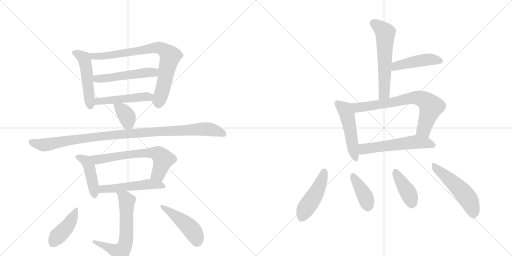
t = 0.00 s
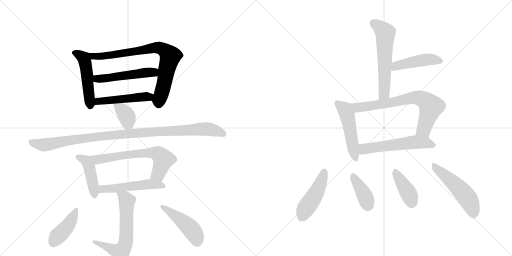
t = 2.89 s
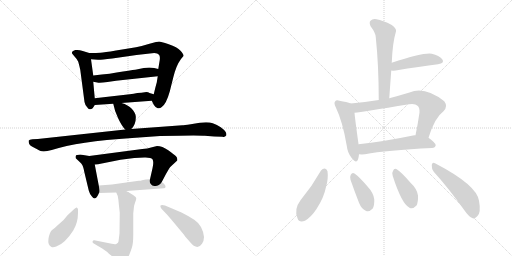
t = 5.79 s
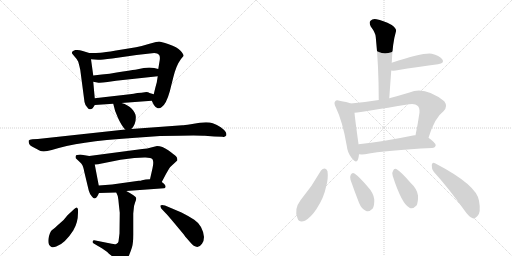
t = 8.68 s
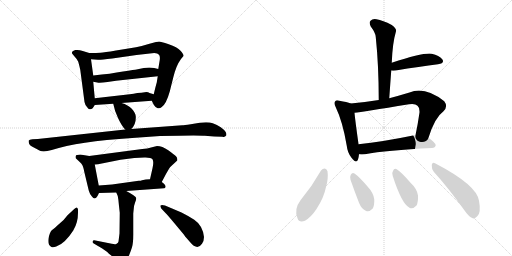
t = 11.57 s
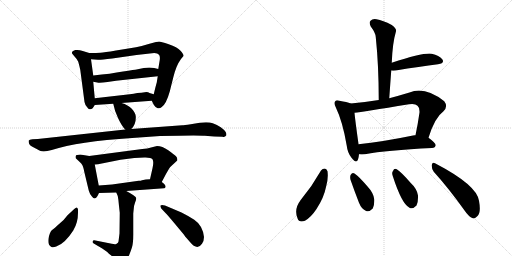
t = 14.46 s

The animated SVG that drew these frames (rendered in a browser with its animation timeline set to each time). Animation: 21 CSS @keyframes rules; one cycle of 14.46 s.

<svg version="1.1" viewBox="0 0 2048 1024" xmlns="http://www.w3.org/2000/svg">
  <g stroke="lightgray" stroke-dasharray="1,1" stroke-width="1" transform="scale(4, 4)">
    <line x1="0" y1="0" x2="256" y2="256"></line>
    <line x1="256" y1="0" x2="0" y2="256"></line>
    <line x1="128" y1="0" x2="128" y2="256"></line>
    <line x1="0" y1="128" x2="256" y2="128"></line>
    <line x1="256" y1="0" x2="512" y2="256"></line>
    <line x1="512" y1="0" x2="256" y2="256"></line>
    <line x1="384" y1="0" x2="384" y2="256"></line>
    <line x1="256" y1="128" x2="512" y2="128"></line>
  </g>
<g transform="scale(1, -1) translate(0, -850)">
   <style type="text/css">
    @keyframes keyframes0 {
      from {
       stroke: black;
       stroke-dashoffset: 492;
       stroke-width: 128;
       }
       62% {
       animation-timing-function: step-end;
       stroke: black;
       stroke-dashoffset: 0;
       stroke-width: 128;
       }
       to {
       stroke: black;
       stroke-width: 1024;
       }
       }
       #make-me-a-hanzi-animation-0 {
         animation: keyframes0 0.650391s both;
         animation-delay: 0.000000s;
         animation-timing-function: linear;
       }
    @keyframes keyframes1 {
      from {
       stroke: black;
       stroke-dashoffset: 788;
       stroke-width: 128;
       }
       72% {
       animation-timing-function: step-end;
       stroke: black;
       stroke-dashoffset: 0;
       stroke-width: 128;
       }
       to {
       stroke: black;
       stroke-width: 1024;
       }
       }
       #make-me-a-hanzi-animation-1 {
         animation: keyframes1 0.891276s both;
         animation-delay: 0.650391s;
         animation-timing-function: linear;
       }
    @keyframes keyframes2 {
      from {
       stroke: black;
       stroke-dashoffset: 510;
       stroke-width: 128;
       }
       62% {
       animation-timing-function: step-end;
       stroke: black;
       stroke-dashoffset: 0;
       stroke-width: 128;
       }
       to {
       stroke: black;
       stroke-width: 1024;
       }
       }
       #make-me-a-hanzi-animation-2 {
         animation: keyframes2 0.665039s both;
         animation-delay: 1.541667s;
         animation-timing-function: linear;
       }
    @keyframes keyframes3 {
      from {
       stroke: black;
       stroke-dashoffset: 483;
       stroke-width: 128;
       }
       61% {
       animation-timing-function: step-end;
       stroke: black;
       stroke-dashoffset: 0;
       stroke-width: 128;
       }
       to {
       stroke: black;
       stroke-width: 1024;
       }
       }
       #make-me-a-hanzi-animation-3 {
         animation: keyframes3 0.643066s both;
         animation-delay: 2.206706s;
         animation-timing-function: linear;
       }
    @keyframes keyframes4 {
      from {
       stroke: black;
       stroke-dashoffset: 366;
       stroke-width: 128;
       }
       54% {
       animation-timing-function: step-end;
       stroke: black;
       stroke-dashoffset: 0;
       stroke-width: 128;
       }
       to {
       stroke: black;
       stroke-width: 1024;
       }
       }
       #make-me-a-hanzi-animation-4 {
         animation: keyframes4 0.547852s both;
         animation-delay: 2.849772s;
         animation-timing-function: linear;
       }
    @keyframes keyframes5 {
      from {
       stroke: black;
       stroke-dashoffset: 1034;
       stroke-width: 128;
       }
       77% {
       animation-timing-function: step-end;
       stroke: black;
       stroke-dashoffset: 0;
       stroke-width: 128;
       }
       to {
       stroke: black;
       stroke-width: 1024;
       }
       }
       #make-me-a-hanzi-animation-5 {
         animation: keyframes5 1.091471s both;
         animation-delay: 3.397624s;
         animation-timing-function: linear;
       }
    @keyframes keyframes6 {
      from {
       stroke: black;
       stroke-dashoffset: 435;
       stroke-width: 128;
       }
       59% {
       animation-timing-function: step-end;
       stroke: black;
       stroke-dashoffset: 0;
       stroke-width: 128;
       }
       to {
       stroke: black;
       stroke-width: 1024;
       }
       }
       #make-me-a-hanzi-animation-6 {
         animation: keyframes6 0.604004s both;
         animation-delay: 4.489095s;
         animation-timing-function: linear;
       }
    @keyframes keyframes7 {
      from {
       stroke: black;
       stroke-dashoffset: 650;
       stroke-width: 128;
       }
       68% {
       animation-timing-function: step-end;
       stroke: black;
       stroke-dashoffset: 0;
       stroke-width: 128;
       }
       to {
       stroke: black;
       stroke-width: 1024;
       }
       }
       #make-me-a-hanzi-animation-7 {
         animation: keyframes7 0.778971s both;
         animation-delay: 5.093099s;
         animation-timing-function: linear;
       }
    @keyframes keyframes8 {
      from {
       stroke: black;
       stroke-dashoffset: 512;
       stroke-width: 128;
       }
       63% {
       animation-timing-function: step-end;
       stroke: black;
       stroke-dashoffset: 0;
       stroke-width: 128;
       }
       to {
       stroke: black;
       stroke-width: 1024;
       }
       }
       #make-me-a-hanzi-animation-8 {
         animation: keyframes8 0.666667s both;
         animation-delay: 5.872070s;
         animation-timing-function: linear;
       }
    @keyframes keyframes9 {
      from {
       stroke: black;
       stroke-dashoffset: 623;
       stroke-width: 128;
       }
       67% {
       animation-timing-function: step-end;
       stroke: black;
       stroke-dashoffset: 0;
       stroke-width: 128;
       }
       to {
       stroke: black;
       stroke-width: 1024;
       }
       }
       #make-me-a-hanzi-animation-9 {
         animation: keyframes9 0.756999s both;
         animation-delay: 6.538737s;
         animation-timing-function: linear;
       }
    @keyframes keyframes10 {
      from {
       stroke: black;
       stroke-dashoffset: 421;
       stroke-width: 128;
       }
       58% {
       animation-timing-function: step-end;
       stroke: black;
       stroke-dashoffset: 0;
       stroke-width: 128;
       }
       to {
       stroke: black;
       stroke-width: 1024;
       }
       }
       #make-me-a-hanzi-animation-10 {
         animation: keyframes10 0.592611s both;
         animation-delay: 7.295736s;
         animation-timing-function: linear;
       }
    @keyframes keyframes11 {
      from {
       stroke: black;
       stroke-dashoffset: 459;
       stroke-width: 128;
       }
       60% {
       animation-timing-function: step-end;
       stroke: black;
       stroke-dashoffset: 0;
       stroke-width: 128;
       }
       to {
       stroke: black;
       stroke-width: 1024;
       }
       }
       #make-me-a-hanzi-animation-11 {
         animation: keyframes11 0.623535s both;
         animation-delay: 7.888346s;
         animation-timing-function: linear;
       }
    @keyframes keyframes12 {
      from {
       stroke: black;
       stroke-dashoffset: 580;
       stroke-width: 128;
       }
       65% {
       animation-timing-function: step-end;
       stroke: black;
       stroke-dashoffset: 0;
       stroke-width: 128;
       }
       to {
       stroke: black;
       stroke-width: 1024;
       }
       }
       #make-me-a-hanzi-animation-12 {
         animation: keyframes12 0.722005s both;
         animation-delay: 8.511882s;
         animation-timing-function: linear;
       }
    @keyframes keyframes13 {
      from {
       stroke: black;
       stroke-dashoffset: 452;
       stroke-width: 128;
       }
       60% {
       animation-timing-function: step-end;
       stroke: black;
       stroke-dashoffset: 0;
       stroke-width: 128;
       }
       to {
       stroke: black;
       stroke-width: 1024;
       }
       }
       #make-me-a-hanzi-animation-13 {
         animation: keyframes13 0.617839s both;
         animation-delay: 9.233887s;
         animation-timing-function: linear;
       }
    @keyframes keyframes14 {
      from {
       stroke: black;
       stroke-dashoffset: 494;
       stroke-width: 128;
       }
       62% {
       animation-timing-function: step-end;
       stroke: black;
       stroke-dashoffset: 0;
       stroke-width: 128;
       }
       to {
       stroke: black;
       stroke-width: 1024;
       }
       }
       #make-me-a-hanzi-animation-14 {
         animation: keyframes14 0.652018s both;
         animation-delay: 9.851725s;
         animation-timing-function: linear;
       }
    @keyframes keyframes15 {
      from {
       stroke: black;
       stroke-dashoffset: 714;
       stroke-width: 128;
       }
       70% {
       animation-timing-function: step-end;
       stroke: black;
       stroke-dashoffset: 0;
       stroke-width: 128;
       }
       to {
       stroke: black;
       stroke-width: 1024;
       }
       }
       #make-me-a-hanzi-animation-15 {
         animation: keyframes15 0.831055s both;
         animation-delay: 10.503743s;
         animation-timing-function: linear;
       }
    @keyframes keyframes16 {
      from {
       stroke: black;
       stroke-dashoffset: 558;
       stroke-width: 128;
       }
       64% {
       animation-timing-function: step-end;
       stroke: black;
       stroke-dashoffset: 0;
       stroke-width: 128;
       }
       to {
       stroke: black;
       stroke-width: 1024;
       }
       }
       #make-me-a-hanzi-animation-16 {
         animation: keyframes16 0.704102s both;
         animation-delay: 11.334798s;
         animation-timing-function: linear;
       }
    @keyframes keyframes17 {
      from {
       stroke: black;
       stroke-dashoffset: 459;
       stroke-width: 128;
       }
       60% {
       animation-timing-function: step-end;
       stroke: black;
       stroke-dashoffset: 0;
       stroke-width: 128;
       }
       to {
       stroke: black;
       stroke-width: 1024;
       }
       }
       #make-me-a-hanzi-animation-17 {
         animation: keyframes17 0.623535s both;
         animation-delay: 12.038900s;
         animation-timing-function: linear;
       }
    @keyframes keyframes18 {
      from {
       stroke: black;
       stroke-dashoffset: 386;
       stroke-width: 128;
       }
       56% {
       animation-timing-function: step-end;
       stroke: black;
       stroke-dashoffset: 0;
       stroke-width: 128;
       }
       to {
       stroke: black;
       stroke-width: 1024;
       }
       }
       #make-me-a-hanzi-animation-18 {
         animation: keyframes18 0.564128s both;
         animation-delay: 12.662435s;
         animation-timing-function: linear;
       }
    @keyframes keyframes19 {
      from {
       stroke: black;
       stroke-dashoffset: 398;
       stroke-width: 128;
       }
       56% {
       animation-timing-function: step-end;
       stroke: black;
       stroke-dashoffset: 0;
       stroke-width: 128;
       }
       to {
       stroke: black;
       stroke-width: 1024;
       }
       }
       #make-me-a-hanzi-animation-19 {
         animation: keyframes19 0.573893s both;
         animation-delay: 13.226562s;
         animation-timing-function: linear;
       }
    @keyframes keyframes20 {
      from {
       stroke: black;
       stroke-dashoffset: 508;
       stroke-width: 128;
       }
       62% {
       animation-timing-function: step-end;
       stroke: black;
       stroke-dashoffset: 0;
       stroke-width: 128;
       }
       to {
       stroke: black;
       stroke-width: 1024;
       }
       }
       #make-me-a-hanzi-animation-20 {
         animation: keyframes20 0.663411s both;
         animation-delay: 13.800456s;
         animation-timing-function: linear;
       }
</style>
<path d="M 379 457 L 373 523 L 373 548 L 364 613 C 361 637 361 637 357 638 L 331 646 Q 316 652 301 650 Q 290 646 288 642 Q 287 637 289 635 L 299 623 Q 308 614 313 603 Q 317 589 321 571 L 338 442 Q 340 431 348 422 Q 354 412 360 413 Q 367 414 369 416 Q 371 417 379 430 C 381 433 381 433 379 457 Z" fill="lightgray"></path> 
<path d="M 631 545 L 627 520 Q 623 507 615 473 C 608 445 606 449 607 447 L 615 431 Q 623 418 631 417 Q 640 415 647 422 Q 665 434 679 484 L 693 540 Q 705 589 724 614 L 734 626 Q 736 631 722 647 Q 709 662 675 673 Q 642 684 636 684 Q 631 684 598 675 Q 566 665 544 661 L 464 648 Q 416 640 402 639 Q 388 638 357 638 C 327 638 334 615 364 613 L 392 611 Q 399 610 449 616 L 546 630 L 617 638 Q 631 637 636 631 Q 641 625 639 610 L 633 574 L 631 545 Z" fill="lightgray"></path> 
<path d="M 501 531 L 631 545 C 661 548 662 567 633 574 L 617 578 L 597 580 L 575 578 L 546 572 Q 541 572 492 564 Q 444 555 373 548 C 343 545 344 529 373 523 L 389 520 Q 397 517 430 522 Q 463 527 501 531 Z" fill="lightgray"></path> 
<path d="M 615 473 L 598 478 Q 591 483 579 481 Q 567 479 549 478 Q 535 474 519 473 L 379 457 C 349 454 349 428 379 430 L 453 435 L 486 438 L 607 447 C 637 449 644 465 615 473 Z" fill="lightgray"></path> 
<path d="M 525 334 Q 545 353 543 385 Q 542 399 527 415 Q 513 430 486 438 C 457 447 450 449 453 435 Q 458 407 473 376 Q 488 344 501 332 C 512 321 512 321 525 334 Z" fill="lightgray"></path> 
<path d="M 529 298 L 640 306 Q 794 310 819 307 L 857 304 L 890 303 Q 899 300 905 308 Q 907 316 902 323 Q 898 330 883 341 Q 868 351 851 357 Q 834 363 799 359 L 763 353 Q 735 349 729 349 L 525 334 L 501 332 L 151 294 L 130 293 Q 117 292 115 288 Q 114 284 116 276 Q 118 268 139 258 Q 161 247 162 246 Q 177 241 207 250 Q 312 284 529 298 Z" fill="lightgray"></path> 
<path d="M 395 108 L 379 192 C 373 221 373 223 357 226 L 321 232 Q 304 232 303 226 Q 301 222 303 217 L 319 202 Q 326 196 329 190 Q 333 184 337 163 L 355 88 Q 359 73 367 65 Q 380 47 390 66 L 396 78 C 399 85 399 85 395 108 Z" fill="lightgray"></path> 
<path d="M 379 192 L 392 193 L 482 211 L 537 218 L 577 220 Q 604 221 610 213 Q 616 204 610 177 L 600 133 C 593 104 633 95 647 122 L 665 156 Q 678 179 681 182 L 709 208 Q 711 217 704 225 Q 697 232 673 249 Q 649 266 628 266 L 608 261 Q 589 255 569 254 L 357 226 C 327 222 349 190 379 192 Z" fill="lightgray"></path> 
<path d="M 583 132 L 568 129 Q 564 127 555 127 L 448 112 L 395 108 C 365 106 366 77 396 78 L 465 80 L 505 86 L 656 97 Q 661 97 662 102 Q 664 106 656 115 L 647 122 C 631 135 630 135 600 133 L 583 132 Z" fill="lightgray"></path> 
<path d="M 533 -4 L 535 15 Q 536 29 540 39 Q 545 49 545 57 Q 545 65 505 86 C 479 100 453 108 465 80 L 471 66 Q 474 52 476 26 L 479 -1 L 478 -84 L 474 -116 Q 474 -121 465 -126 Q 459 -128 447 -125 L 382 -112 Q 372 -109 371 -115 Q 368 -120 375 -124 L 409 -144 L 429 -158 Q 434 -164 446 -173 L 469 -196 Q 476 -204 482 -204 Q 488 -205 499 -197 Q 505 -191 516 -172 Q 523 -155 528 -139 Q 533 -123 533 -88 L 533 -4 Z" fill="lightgray"></path> 
<path d="M 312 -1 L 312 12 Q 311 18 307 20 Q 304 21 297 14 L 270 -11 Q 255 -31 242 -41 Q 229 -52 220 -61 L 207 -71 Q 199 -78 194 -104 Q 190 -131 206 -138 Q 213 -141 225 -136 Q 259 -125 293 -72 Q 312 -41 312 -1 Z" fill="lightgray"></path> 
<path d="M 645 16 L 661 -1 Q 671 -11 696 -41 L 736 -89 Q 740 -96 746 -102 L 759 -117 Q 789 -154 808 -125 Q 816 -114 816 -98 Q 811 -52 777 -29 Q 754 -14 726 0 L 660 28 Q 646 32 642 28 Q 640 25 645 16 Z" fill="lightgray"></path> 
<path d="M 1557 457 Q 1561 514 1565 568 L 1567 599 Q 1570 678 1584 725 Q 1587 735 1567 750 Q 1531 769 1506 773 Q 1490 776 1482 767 Q 1475 760 1483 744 Q 1502 719 1503 702 Q 1515 587 1515 450 C 1515 420 1555 427 1557 457 Z" fill="lightgray"></path> 
<path d="M 1565 568 Q 1571 567 1583 568 Q 1680 584 1752 593 Q 1780 597 1769 613 Q 1757 629 1727 635 Q 1696 641 1567 599 C 1538 590 1535 570 1565 568 Z" fill="lightgray"></path> 
<path d="M 1403 436 Q 1388 442 1358 447 Q 1345 451 1341 445 Q 1334 439 1343 421 Q 1371 363 1387 267 Q 1390 239 1406 219 Q 1425 194 1432 212 Q 1435 221 1436 233 L 1434 273 L 1434 274 Q 1421 367 1418 399 C 1415 429 1415 432 1403 436 Z" fill="lightgray"></path> 
<path d="M 1714 299 Q 1739 380 1774 405 Q 1793 424 1777 445 Q 1699 506 1638 480 Q 1595 467 1557 457 L 1515 450 Q 1460 441 1403 436 C 1373 433 1388 395 1418 399 Q 1449 402 1636 433 Q 1661 437 1670 427 Q 1679 420 1678 400 Q 1671 351 1662 309 C 1656 280 1705 270 1714 299 Z" fill="lightgray"></path> 
<path d="M 1436 233 Q 1446 232 1460 233 Q 1545 249 1728 258 Q 1741 259 1743 269 Q 1743 278 1714 299 L 1662 309 Q 1658 310 1652 308 Q 1531 283 1434 273 C 1404 270 1406 234 1436 233 Z" fill="lightgray"></path> 
<path d="M 1284 168 Q 1248 104 1202 49 Q 1175 13 1190 -23 Q 1196 -42 1220 -33 Q 1245 -18 1266 14 Q 1296 60 1304 102 Q 1314 136 1310 165 Q 1306 175 1299 176 Q 1290 176 1284 168 Z" fill="lightgray"></path> 
<path d="M 1402 131 Q 1418 85 1436 39 Q 1446 14 1463 7 Q 1476 0 1491 16 Q 1498 29 1497 53 Q 1494 78 1471 103 Q 1437 143 1418 156 Q 1409 162 1403 151 Q 1399 144 1402 131 Z" fill="lightgray"></path> 
<path d="M 1571 146 Q 1607 34 1638 19 Q 1651 12 1666 28 Q 1673 41 1672 68 Q 1668 95 1643 118 Q 1606 161 1587 173 Q 1577 179 1572 166 Q 1566 159 1571 146 Z" fill="lightgray"></path> 
<path d="M 1735 163 Q 1793 99 1859 7 Q 1875 -17 1891 -23 Q 1900 -26 1909 -15 Q 1925 -2 1916 47 Q 1907 110 1740 197 Q 1730 204 1727 190 Q 1726 175 1735 163 Z" fill="lightgray"></path> 
      <clipPath id="make-me-a-hanzi-clip-0">
      <path d="M 379 457 L 373 523 L 373 548 L 364 613 C 361 637 361 637 357 638 L 331 646 Q 316 652 301 650 Q 290 646 288 642 Q 287 637 289 635 L 299 623 Q 308 614 313 603 Q 317 589 321 571 L 338 442 Q 340 431 348 422 Q 354 412 360 413 Q 367 414 369 416 Q 371 417 379 430 C 381 433 381 433 379 457 Z" fill="lightgray"></path>
      </clipPath>
      <path clip-path="url(#make-me-a-hanzi-clip-0)" d="M 298 640 L 338 612 L 361 426 " fill="none" id="make-me-a-hanzi-animation-0" stroke-dasharray="364 728" stroke-linecap="round"></path>

      <clipPath id="make-me-a-hanzi-clip-1">
      <path d="M 631 545 L 627 520 Q 623 507 615 473 C 608 445 606 449 607 447 L 615 431 Q 623 418 631 417 Q 640 415 647 422 Q 665 434 679 484 L 693 540 Q 705 589 724 614 L 734 626 Q 736 631 722 647 Q 709 662 675 673 Q 642 684 636 684 Q 631 684 598 675 Q 566 665 544 661 L 464 648 Q 416 640 402 639 Q 388 638 357 638 C 327 638 334 615 364 613 L 392 611 Q 399 610 449 616 L 546 630 L 617 638 Q 631 637 636 631 Q 641 625 639 610 L 633 574 L 631 545 Z" fill="lightgray"></path>
      </clipPath>
      <path clip-path="url(#make-me-a-hanzi-clip-1)" d="M 366 634 L 374 625 L 436 628 L 612 659 L 636 659 L 657 650 L 681 626 L 635 433 " fill="none" id="make-me-a-hanzi-animation-1" stroke-dasharray="660 1320" stroke-linecap="round"></path>

      <clipPath id="make-me-a-hanzi-clip-2">
      <path d="M 501 531 L 631 545 C 661 548 662 567 633 574 L 617 578 L 597 580 L 575 578 L 546 572 Q 541 572 492 564 Q 444 555 373 548 C 343 545 344 529 373 523 L 389 520 Q 397 517 430 522 Q 463 527 501 531 Z" fill="lightgray"></path>
      </clipPath>
      <path clip-path="url(#make-me-a-hanzi-clip-2)" d="M 378 529 L 388 535 L 615 561 L 627 567 " fill="none" id="make-me-a-hanzi-animation-2" stroke-dasharray="382 764" stroke-linecap="round"></path>

      <clipPath id="make-me-a-hanzi-clip-3">
      <path d="M 615 473 L 598 478 Q 591 483 579 481 Q 567 479 549 478 Q 535 474 519 473 L 379 457 C 349 454 349 428 379 430 L 453 435 L 486 438 L 607 447 C 637 449 644 465 615 473 Z" fill="lightgray"></path>
      </clipPath>
      <path clip-path="url(#make-me-a-hanzi-clip-3)" d="M 386 437 L 404 447 L 595 462 L 609 468 " fill="none" id="make-me-a-hanzi-animation-3" stroke-dasharray="355 710" stroke-linecap="round"></path>

      <clipPath id="make-me-a-hanzi-clip-4">
      <path d="M 525 334 Q 545 353 543 385 Q 542 399 527 415 Q 513 430 486 438 C 457 447 450 449 453 435 Q 458 407 473 376 Q 488 344 501 332 C 512 321 512 321 525 334 Z" fill="lightgray"></path>
      </clipPath>
      <path clip-path="url(#make-me-a-hanzi-clip-4)" d="M 459 429 L 483 415 L 505 389 L 512 362 L 506 343 " fill="none" id="make-me-a-hanzi-animation-4" stroke-dasharray="238 476" stroke-linecap="round"></path>

      <clipPath id="make-me-a-hanzi-clip-5">
      <path d="M 529 298 L 640 306 Q 794 310 819 307 L 857 304 L 890 303 Q 899 300 905 308 Q 907 316 902 323 Q 898 330 883 341 Q 868 351 851 357 Q 834 363 799 359 L 763 353 Q 735 349 729 349 L 525 334 L 501 332 L 151 294 L 130 293 Q 117 292 115 288 Q 114 284 116 276 Q 118 268 139 258 Q 161 247 162 246 Q 177 241 207 250 Q 312 284 529 298 Z" fill="lightgray"></path>
      </clipPath>
      <path clip-path="url(#make-me-a-hanzi-clip-5)" d="M 125 283 L 171 270 L 450 310 L 809 334 L 847 331 L 895 314 " fill="none" id="make-me-a-hanzi-animation-5" stroke-dasharray="906 1812" stroke-linecap="round"></path>

      <clipPath id="make-me-a-hanzi-clip-6">
      <path d="M 395 108 L 379 192 C 373 221 373 223 357 226 L 321 232 Q 304 232 303 226 Q 301 222 303 217 L 319 202 Q 326 196 329 190 Q 333 184 337 163 L 355 88 Q 359 73 367 65 Q 380 47 390 66 L 396 78 C 399 85 399 85 395 108 Z" fill="lightgray"></path>
      </clipPath>
      <path clip-path="url(#make-me-a-hanzi-clip-6)" d="M 312 222 L 344 206 L 356 185 L 378 68 " fill="none" id="make-me-a-hanzi-animation-6" stroke-dasharray="307 614" stroke-linecap="round"></path>

      <clipPath id="make-me-a-hanzi-clip-7">
      <path d="M 379 192 L 392 193 L 482 211 L 537 218 L 577 220 Q 604 221 610 213 Q 616 204 610 177 L 600 133 C 593 104 633 95 647 122 L 665 156 Q 678 179 681 182 L 709 208 Q 711 217 704 225 Q 697 232 673 249 Q 649 266 628 266 L 608 261 Q 589 255 569 254 L 357 226 C 327 222 349 190 379 192 Z" fill="lightgray"></path>
      </clipPath>
      <path clip-path="url(#make-me-a-hanzi-clip-7)" d="M 365 223 L 389 211 L 548 236 L 630 236 L 653 213 L 633 153 L 608 139 " fill="none" id="make-me-a-hanzi-animation-7" stroke-dasharray="522 1044" stroke-linecap="round"></path>

      <clipPath id="make-me-a-hanzi-clip-8">
      <path d="M 583 132 L 568 129 Q 564 127 555 127 L 448 112 L 395 108 C 365 106 366 77 396 78 L 465 80 L 505 86 L 656 97 Q 661 97 662 102 Q 664 106 656 115 L 647 122 C 631 135 630 135 600 133 L 583 132 Z" fill="lightgray"></path>
      </clipPath>
      <path clip-path="url(#make-me-a-hanzi-clip-8)" d="M 402 101 L 411 94 L 469 97 L 597 113 L 654 106 " fill="none" id="make-me-a-hanzi-animation-8" stroke-dasharray="384 768" stroke-linecap="round"></path>

      <clipPath id="make-me-a-hanzi-clip-9">
      <path d="M 533 -4 L 535 15 Q 536 29 540 39 Q 545 49 545 57 Q 545 65 505 86 C 479 100 453 108 465 80 L 471 66 Q 474 52 476 26 L 479 -1 L 478 -84 L 474 -116 Q 474 -121 465 -126 Q 459 -128 447 -125 L 382 -112 Q 372 -109 371 -115 Q 368 -120 375 -124 L 409 -144 L 429 -158 Q 434 -164 446 -173 L 469 -196 Q 476 -204 482 -204 Q 488 -205 499 -197 Q 505 -191 516 -172 Q 523 -155 528 -139 Q 533 -123 533 -88 L 533 -4 Z" fill="lightgray"></path>
      </clipPath>
      <path clip-path="url(#make-me-a-hanzi-clip-9)" d="M 473 75 L 508 47 L 506 -81 L 498 -135 L 482 -158 L 378 -117 " fill="none" id="make-me-a-hanzi-animation-9" stroke-dasharray="495 990" stroke-linecap="round"></path>

      <clipPath id="make-me-a-hanzi-clip-10">
      <path d="M 312 -1 L 312 12 Q 311 18 307 20 Q 304 21 297 14 L 270 -11 Q 255 -31 242 -41 Q 229 -52 220 -61 L 207 -71 Q 199 -78 194 -104 Q 190 -131 206 -138 Q 213 -141 225 -136 Q 259 -125 293 -72 Q 312 -41 312 -1 Z" fill="lightgray"></path>
      </clipPath>
      <path clip-path="url(#make-me-a-hanzi-clip-10)" d="M 304 13 L 272 -53 L 230 -95 L 212 -122 " fill="none" id="make-me-a-hanzi-animation-10" stroke-dasharray="293 586" stroke-linecap="round"></path>

      <clipPath id="make-me-a-hanzi-clip-11">
      <path d="M 645 16 L 661 -1 Q 671 -11 696 -41 L 736 -89 Q 740 -96 746 -102 L 759 -117 Q 789 -154 808 -125 Q 816 -114 816 -98 Q 811 -52 777 -29 Q 754 -14 726 0 L 660 28 Q 646 32 642 28 Q 640 25 645 16 Z" fill="lightgray"></path>
      </clipPath>
      <path clip-path="url(#make-me-a-hanzi-clip-11)" d="M 647 23 L 753 -54 L 781 -91 L 788 -116 " fill="none" id="make-me-a-hanzi-animation-11" stroke-dasharray="331 662" stroke-linecap="round"></path>

      <clipPath id="make-me-a-hanzi-clip-12">
      <path d="M 1557 457 Q 1561 514 1565 568 L 1567 599 Q 1570 678 1584 725 Q 1587 735 1567 750 Q 1531 769 1506 773 Q 1490 776 1482 767 Q 1475 760 1483 744 Q 1502 719 1503 702 Q 1515 587 1515 450 C 1515 420 1555 427 1557 457 Z" fill="lightgray"></path>
      </clipPath>
      <path clip-path="url(#make-me-a-hanzi-clip-12)" d="M 1495 757 L 1533 728 L 1541 715 L 1538 483 L 1521 459 " fill="none" id="make-me-a-hanzi-animation-12" stroke-dasharray="452 904" stroke-linecap="round"></path>

      <clipPath id="make-me-a-hanzi-clip-13">
      <path d="M 1565 568 Q 1571 567 1583 568 Q 1680 584 1752 593 Q 1780 597 1769 613 Q 1757 629 1727 635 Q 1696 641 1567 599 C 1538 590 1535 570 1565 568 Z" fill="lightgray"></path>
      </clipPath>
      <path clip-path="url(#make-me-a-hanzi-clip-13)" d="M 1569 576 L 1585 587 L 1676 607 L 1729 612 L 1758 605 " fill="none" id="make-me-a-hanzi-animation-13" stroke-dasharray="324 648" stroke-linecap="round"></path>

      <clipPath id="make-me-a-hanzi-clip-14">
      <path d="M 1403 436 Q 1388 442 1358 447 Q 1345 451 1341 445 Q 1334 439 1343 421 Q 1371 363 1387 267 Q 1390 239 1406 219 Q 1425 194 1432 212 Q 1435 221 1436 233 L 1434 273 L 1434 274 Q 1421 367 1418 399 C 1415 429 1415 432 1403 436 Z" fill="lightgray"></path>
      </clipPath>
      <path clip-path="url(#make-me-a-hanzi-clip-14)" d="M 1349 437 L 1380 412 L 1387 394 L 1420 218 " fill="none" id="make-me-a-hanzi-animation-14" stroke-dasharray="366 732" stroke-linecap="round"></path>

      <clipPath id="make-me-a-hanzi-clip-15">
      <path d="M 1714 299 Q 1739 380 1774 405 Q 1793 424 1777 445 Q 1699 506 1638 480 Q 1595 467 1557 457 L 1515 450 Q 1460 441 1403 436 C 1373 433 1388 395 1418 399 Q 1449 402 1636 433 Q 1661 437 1670 427 Q 1679 420 1678 400 Q 1671 351 1662 309 C 1656 280 1705 270 1714 299 Z" fill="lightgray"></path>
      </clipPath>
      <path clip-path="url(#make-me-a-hanzi-clip-15)" d="M 1411 432 L 1432 420 L 1572 440 L 1653 459 L 1684 456 L 1724 424 L 1695 331 L 1670 315 " fill="none" id="make-me-a-hanzi-animation-15" stroke-dasharray="586 1172" stroke-linecap="round"></path>

      <clipPath id="make-me-a-hanzi-clip-16">
      <path d="M 1436 233 Q 1446 232 1460 233 Q 1545 249 1728 258 Q 1741 259 1743 269 Q 1743 278 1714 299 L 1662 309 Q 1658 310 1652 308 Q 1531 283 1434 273 C 1404 270 1406 234 1436 233 Z" fill="lightgray"></path>
      </clipPath>
      <path clip-path="url(#make-me-a-hanzi-clip-16)" d="M 1442 240 L 1455 254 L 1649 281 L 1703 279 L 1734 269 " fill="none" id="make-me-a-hanzi-animation-16" stroke-dasharray="430 860" stroke-linecap="round"></path>

      <clipPath id="make-me-a-hanzi-clip-17">
      <path d="M 1284 168 Q 1248 104 1202 49 Q 1175 13 1190 -23 Q 1196 -42 1220 -33 Q 1245 -18 1266 14 Q 1296 60 1304 102 Q 1314 136 1310 165 Q 1306 175 1299 176 Q 1290 176 1284 168 Z" fill="lightgray"></path>
      </clipPath>
      <path clip-path="url(#make-me-a-hanzi-clip-17)" d="M 1298 164 L 1271 89 L 1222 15 L 1209 -17 " fill="none" id="make-me-a-hanzi-animation-17" stroke-dasharray="331 662" stroke-linecap="round"></path>

      <clipPath id="make-me-a-hanzi-clip-18">
      <path d="M 1402 131 Q 1418 85 1436 39 Q 1446 14 1463 7 Q 1476 0 1491 16 Q 1498 29 1497 53 Q 1494 78 1471 103 Q 1437 143 1418 156 Q 1409 162 1403 151 Q 1399 144 1402 131 Z" fill="lightgray"></path>
      </clipPath>
      <path clip-path="url(#make-me-a-hanzi-clip-18)" d="M 1414 144 L 1459 68 L 1472 28 " fill="none" id="make-me-a-hanzi-animation-18" stroke-dasharray="258 516" stroke-linecap="round"></path>

      <clipPath id="make-me-a-hanzi-clip-19">
      <path d="M 1571 146 Q 1607 34 1638 19 Q 1651 12 1666 28 Q 1673 41 1672 68 Q 1668 95 1643 118 Q 1606 161 1587 173 Q 1577 179 1572 166 Q 1566 159 1571 146 Z" fill="lightgray"></path>
      </clipPath>
      <path clip-path="url(#make-me-a-hanzi-clip-19)" d="M 1581 165 L 1632 81 L 1647 40 " fill="none" id="make-me-a-hanzi-animation-19" stroke-dasharray="270 540" stroke-linecap="round"></path>

      <clipPath id="make-me-a-hanzi-clip-20">
      <path d="M 1735 163 Q 1793 99 1859 7 Q 1875 -17 1891 -23 Q 1900 -26 1909 -15 Q 1925 -2 1916 47 Q 1907 110 1740 197 Q 1730 204 1727 190 Q 1726 175 1735 163 Z" fill="lightgray"></path>
      </clipPath>
      <path clip-path="url(#make-me-a-hanzi-clip-20)" d="M 1739 184 L 1860 71 L 1884 32 L 1895 -7 " fill="none" id="make-me-a-hanzi-animation-20" stroke-dasharray="380 760" stroke-linecap="round"></path>

</g>
</svg>
